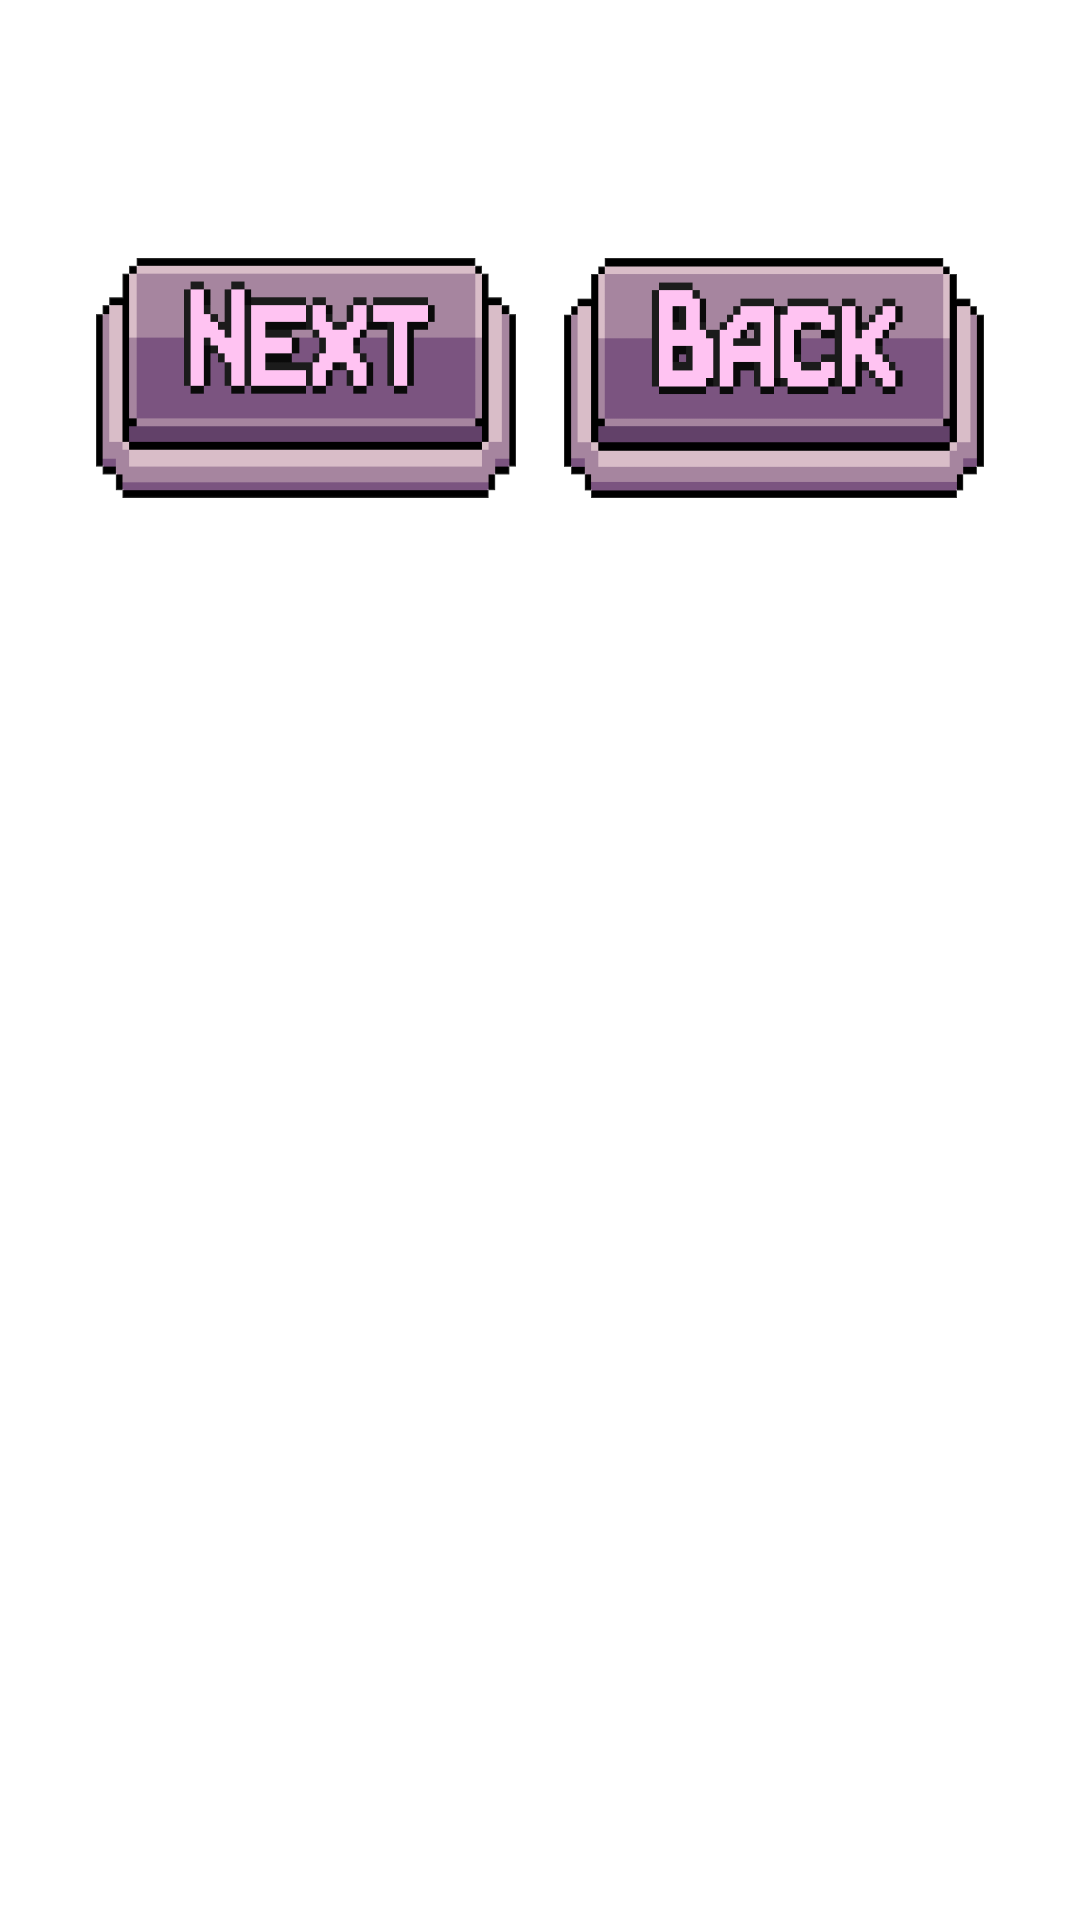

This screen was rendered from an Android layout file. Write that file and the resources it references.
<!-- AndroidManifest.xml: application theme Theme.New_FYP -->
<!-- res/layout/next_game.xml -->
<?xml version="1.0" encoding="utf-8"?>
<LinearLayout xmlns:android="http://schemas.android.com/apk/res/android"
    android:orientation="vertical"
    android:layout_width="match_parent"
    android:layout_height="wrap_content"
    android:padding="16dp"
    android:background="@drawable/bgpurple"
    android:id="@+id/next_game">

    <TextView
        android:id="@+id/titleTextView"
        android:layout_width="match_parent"
        android:layout_height="wrap_content"
        android:textColor="@color/colorPrimary"
        android:textSize="18sp"
        android:textStyle="bold"
        android:layout_marginBottom="8dp"/>

    <TextView
        android:id="@+id/messageTextView"
        android:layout_width="match_parent"
        android:layout_height="wrap_content"
        android:textColor="@android:color/black"
        android:textSize="16sp"/>

    <LinearLayout
        android:layout_width="match_parent"
        android:layout_height="wrap_content"
        android:orientation="horizontal"
        android:layout_gravity="center_horizontal"
        android:gravity="center_horizontal"
        android:layout_marginTop="16dp">

        <ImageView
            android:id="@+id/playagin"
            android:layout_width="140dp"
            android:layout_height="80dp"
            android:background="@drawable/next_bnt"
            android:clickable="true"
            android:focusable="true"
            android:onClick="@{()->viewModel.showTile(1)}"/>

        <ImageView
            android:id="@+id/backtomanu"
            android:layout_width="140dp"
            android:layout_height="80dp"
            android:layout_marginStart="16dp"
            android:background="@drawable/back_btn"
            android:clickable="true"
            android:focusable="true"
            android:onClick="@{()->viewModel.showTile(1)}"/>

    </LinearLayout>


</LinearLayout>
<!-- resources referenced by this layout -->
<resources>
  <color name="colorPrimary">#3F51B5</color>
  <!-- drawable back_btn: png bitmap (drawable, 2628 bytes) -->
  <!-- drawable next_bnt: png bitmap (drawable, 2221 bytes) -->
  <style name="Theme.New_FYP" parent="Theme.MaterialComponents.DayNight.DarkActionBar">
          
          <item name="colorPrimary">@color/purple_500</item>
          <item name="colorPrimaryVariant">@color/purple_700</item>
          <item name="colorOnPrimary">@color/white</item>
          
          <item name="colorSecondary">@color/teal_200</item>
          <item name="colorSecondaryVariant">@color/teal_700</item>
          <item name="colorOnSecondary">@color/black</item>
          
          <item name="android:statusBarColor">?attr/colorPrimaryVariant</item>
          
      </style>
  <color name="purple_500">#FF6200EE</color>
  <color name="purple_700">#FF3700B3</color>
  <color name="white">#FFFFFFFF</color>
  <color name="teal_200">#FF03DAC5</color>
  <color name="teal_700">#FF018786</color>
  <color name="black">#FF000000</color>
</resources>
